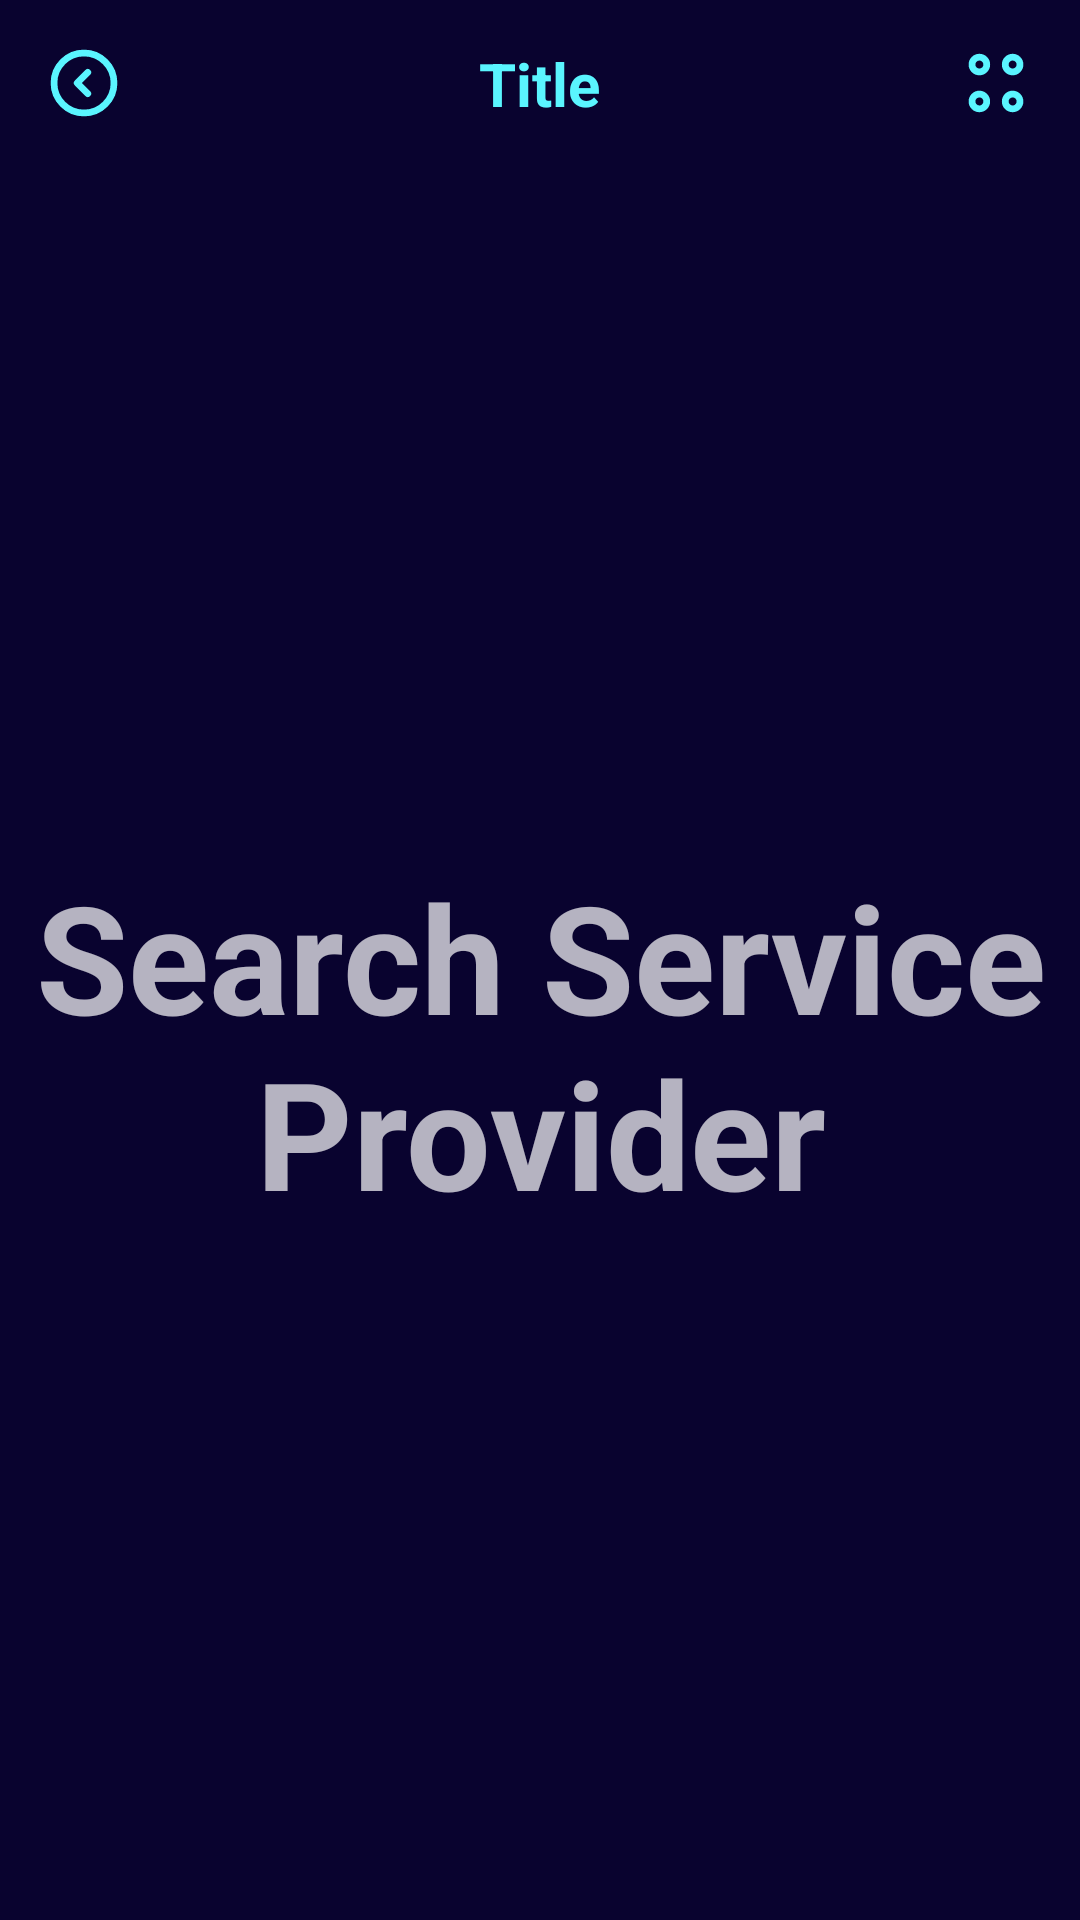

Write the Android layout XML for this screen, with the resource values it uses.
<!-- AndroidManifest.xml: application theme FixerTheme -->
<!-- res/layout/activity_searchserviceprovider.xml -->
<?xml version="1.0" encoding="utf-8"?>
<androidx.drawerlayout.widget.DrawerLayout
    xmlns:android="http://schemas.android.com/apk/res/android"
    xmlns:app="http://schemas.android.com/apk/res-auto"
    xmlns:tools="http://schemas.android.com/tools"
    android:layout_width="match_parent"
    android:layout_height="match_parent"
    android:id="@+id/drawer_layout"
    tools:context=".view.SearchServiceProvider">

    <LinearLayout
        android:layout_width="match_parent"
        android:layout_height="match_parent"
        android:orientation="vertical">

        <include
            android:id="@+id/toolbar"
            layout="@layout/fixer_toolbar"/>
        <TextView
            android:layout_width="match_parent"
            android:layout_height="match_parent"
            android:textSize="50sp"
            android:text="Search Service Provider"
            android:textStyle="bold"
            android:gravity="center"/>
    </LinearLayout>
    <RelativeLayout
        android:layout_width="wrap_content"
        android:layout_height="match_parent"
        android:layout_gravity="start">
        <include
            layout="@layout/main_nav_drawer"/>

    </RelativeLayout>



</androidx.drawerlayout.widget.DrawerLayout>
<!-- res/layout/fixer_toolbar.xml (included above) -->
<?xml version="1.0" encoding="utf-8"?>
<androidx.appcompat.widget.Toolbar xmlns:android="http://schemas.android.com/apk/res/android"
    xmlns:tools="http://schemas.android.com/tools"
    android:id="@+id/fixer_toolbar"
    android:layout_width="wrap_content"
    android:layout_height="wrap_content"
    android:background="@color/fixer_dark_blue">

    <RelativeLayout
        android:layout_width="match_parent"
        android:layout_height="match_parent"
        android:layout_marginEnd="16dp">

        <ImageView
            android:id="@+id/back_arrow"
            android:layout_width="wrap_content"
            android:layout_height="wrap_content"
            android:layout_alignParentStart="true"
            android:layout_centerVertical="true"
            android:src="@drawable/icon_arrow_circle_left" />

        <TextView
            android:id="@+id/toolbar_title"
            android:layout_width="wrap_content"
            android:layout_height="wrap_content"
            android:layout_centerInParent="true"
            android:layout_centerHorizontal="false"
            android:text="Title"
            android:textColor="@color/fixer_cyan"
            android:textSize="20sp"
            android:textStyle="bold" />

        <ImageView
            android:id="@+id/menu_icon"
            android:layout_width="wrap_content"
            android:layout_height="wrap_content"
            android:layout_alignParentEnd="true"
            android:layout_centerVertical="true"
            android:src="@drawable/icon_menu_circle" />

    </RelativeLayout>

</androidx.appcompat.widget.Toolbar>
<!-- res/layout/main_nav_drawer.xml (included above) -->
<?xml version="1.0" encoding="utf-8"?>
<androidx.core.widget.NestedScrollView xmlns:android="http://schemas.android.com/apk/res/android"
    xmlns:tools="http://schemas.android.com/tools"
    android:layout_width="277dp"
    android:layout_height="match_parent"
    android:fillViewport="true">

    <LinearLayout
        android:layout_width="match_parent"
        android:layout_height="match_parent"
        android:background="@drawable/nav_drawer_background"
        android:gravity="center_horizontal"
        android:orientation="vertical">

        <ImageView
            android:layout_width="134dp"
            android:layout_height="97dp"
            android:layout_marginTop="70dp"
            android:layout_marginBottom="20dp"
            android:src="@drawable/logo_small_size" />

        <TextView
            android:id="@+id/txtCurrentUserName"
            android:layout_width="match_parent"
            android:layout_height="wrap_content"
            android:gravity="center_horizontal"
            android:textColor="@color/fixer_gray"
            android:textSize="16sp" />

        <View
            android:layout_width="match_parent"
            android:layout_height="0.5dp"
            android:layout_marginTop="16dp" />

        <androidx.recyclerview.widget.RecyclerView
            android:id="@+id/recycler_view"
            android:layout_width="match_parent"
            android:layout_height="wrap_content"
            android:layout_marginTop="8dp"
            android:paddingStart="12dp"
            android:paddingEnd="12dp"
            tools:listitem="@layout/item_drawer_main" />


    </LinearLayout>


</androidx.core.widget.NestedScrollView>
<!-- res/layout/item_drawer_main.xml (included above) -->
<?xml version="1.0" encoding="utf-8"?>
<LinearLayout xmlns:android="http://schemas.android.com/apk/res/android"
    xmlns:app="http://schemas.android.com/apk/res-auto"
    xmlns:tools="http://schemas.android.com/tools"
    android:layout_width="match_parent"
    android:layout_height="wrap_content"
    android:gravity="center_vertical"
    android:paddingStart="10dp">

    <ImageView
        android:id="@+id/icon_item_drawer"
        android:layout_width="24dp"
        android:layout_height="24dp" />

    <TextView
        android:id="@+id/txt_item_drawer"
        android:layout_width="match_parent"
        android:layout_height="wrap_content"
        android:background="?selectableItemBackground"
        android:padding="12dp"
        android:textColor="@color/fixer_dark_blue"
        android:textSize="16sp"
        android:textStyle="bold"></TextView>

</LinearLayout>
<!-- resources referenced by this layout -->
<resources>
  <color name="fixer_cyan">#FF5AF5FF</color>
  <color name="fixer_dark_blue">#FF09032F</color>
  <color name="fixer_gray">#FF696969</color>
  <!-- drawable icon_arrow_circle_left (drawable-anydpi) -->
  <vector xmlns:android="http://schemas.android.com/apk/res/android"
      android:width="24dp"
      android:height="24dp"
      android:viewportWidth="32"
      android:viewportHeight="32"
      android:tint="@color/fixer_cyan">
    <path
        android:pathData="M16,29.333C23.364,29.333 29.333,23.364 29.333,16C29.333,8.636 23.364,2.667 16,2.667C8.636,2.667 2.667,8.636 2.667,16C2.667,23.364 8.636,29.333 16,29.333Z"
        android:strokeLineJoin="round"
        android:strokeWidth="3"
        android:fillColor="#00000000"
        android:strokeColor="@color/fixer_cyan"
        android:strokeLineCap="round"/>
    <path
        android:pathData="M17.68,20.707L12.987,16L17.68,11.293"
        android:strokeLineJoin="round"
        android:strokeWidth="3"
        android:fillColor="#00000000"
        android:strokeColor="@color/fixer_cyan"
        android:strokeLineCap="round"/>
  </vector>
  <!-- drawable icon_menu_circle: vector/xml drawable (drawable-anydpi, 2055 chars, omitted) -->
  <!-- drawable logo_small_size: png bitmap (drawable, 7210 bytes) -->
  <!-- drawable nav_drawer_background (drawable) -->
  <shape xmlns:android="http://schemas.android.com/apk/res/android"
      android:shape="rectangle">
      <solid android:color="#FFFFFF" />
      <corners
          android:bottomRightRadius="60dp"
          android:topRightRadius="60dp"/>
      <stroke android:width="1dp" android:color="#00000000" />
  </shape>
  <style name="FixerTheme" parent="Theme.AppCompat">
          <item name="colorPrimary">@color/fixer_dark_blue</item>
          <item name="colorPrimaryDark">@color/fixer_dark_blue</item>
          <item name="colorOnPrimary">@color/fixer_white</item>
          <item name="colorAccent">@color/fixer_dark_blue</item>
          <item name="android:windowBackground">@color/fixer_dark_blue</item>
          <item name="android:homeAsUpIndicator">@drawable/arrow_circle_left</item>
      </style>
  <color name="fixer_white">#FFFFFFFF</color>
</resources>
